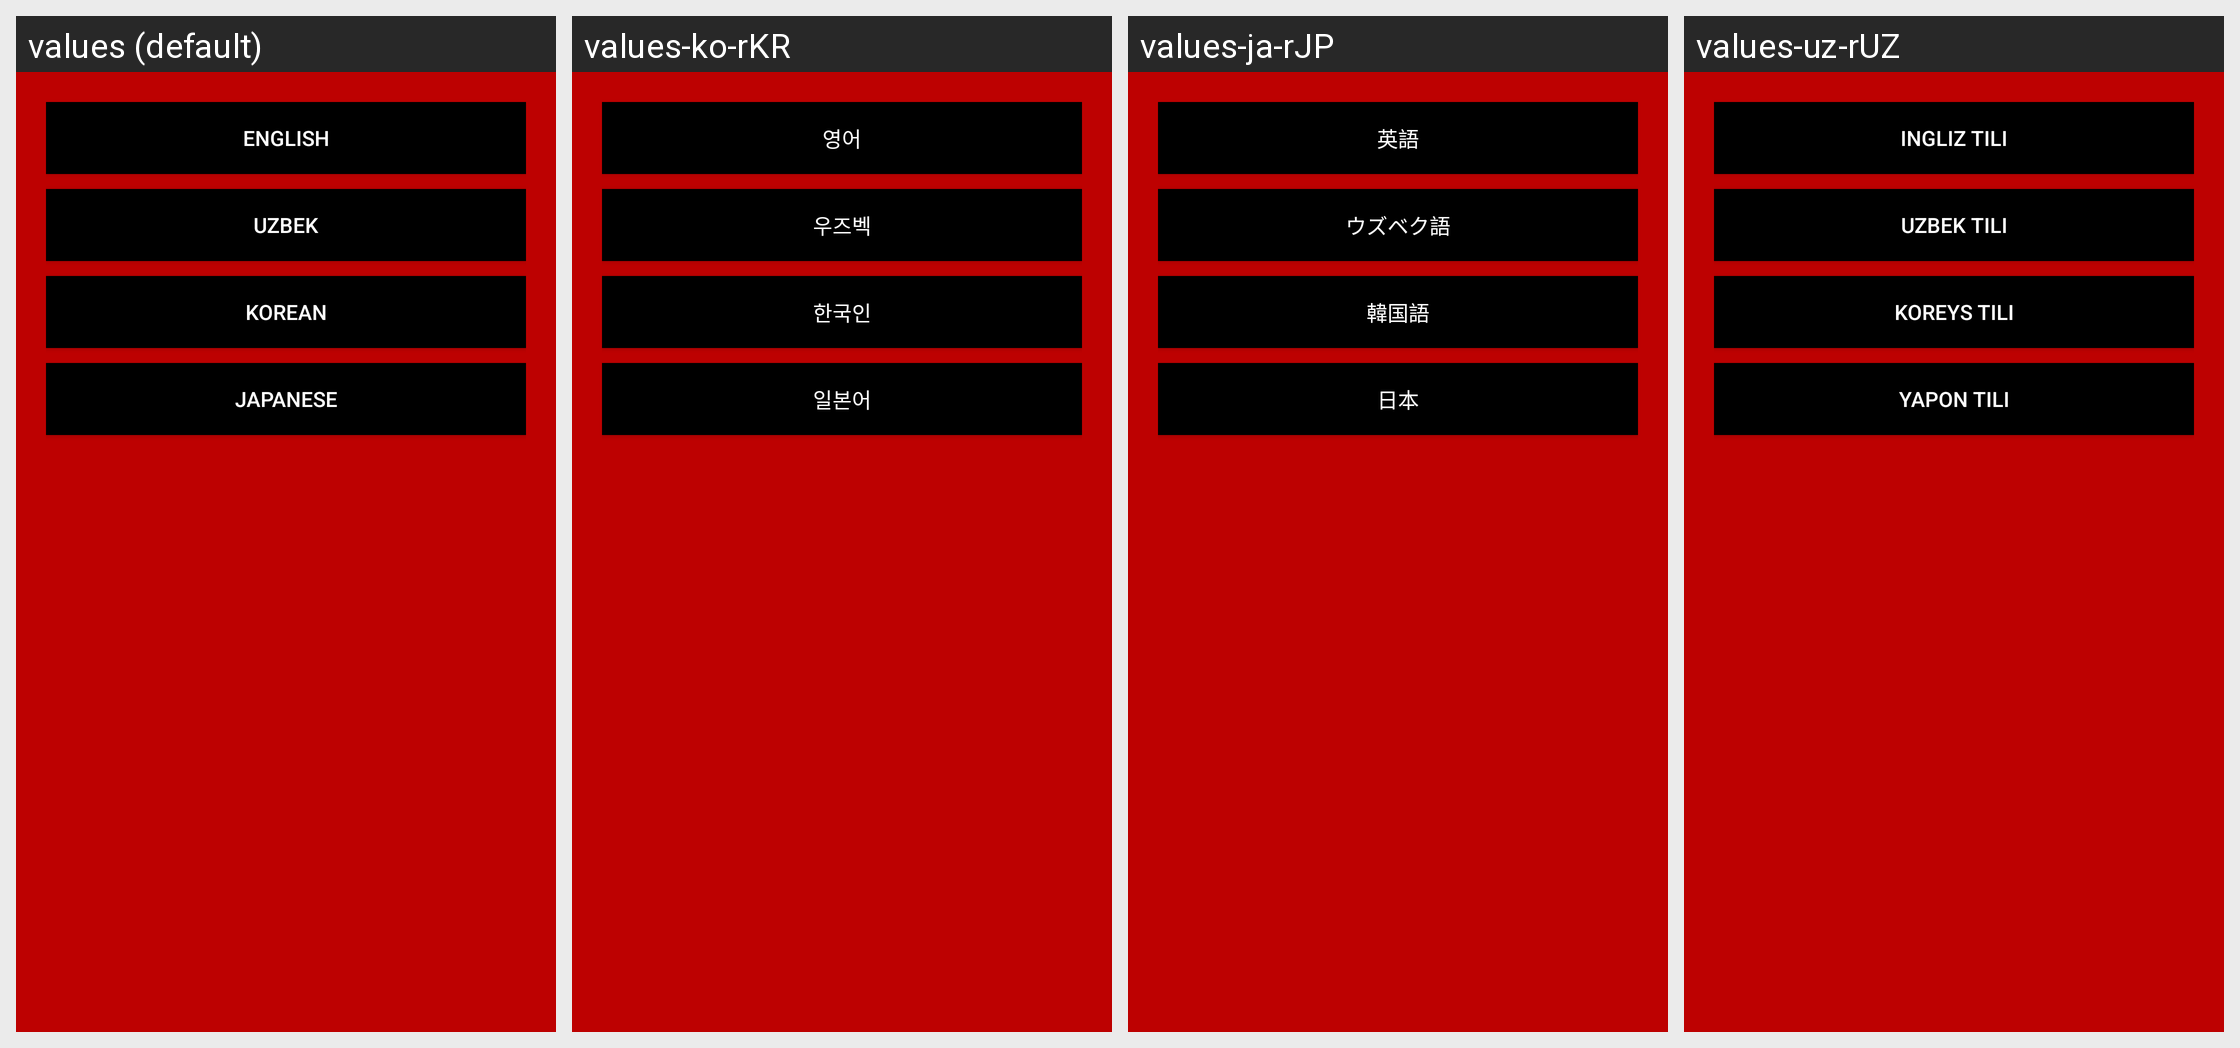

For this localized Android screen grid, give each drawn string resource with its value in every locale shown.
Android screen res/layout/activity_language.xml rendered under 4 locales, left to right: values (default), values-ko-rKR, values-ja-rJP, values-uz-rUZ. Device: Nexus 5 (rendered at 1080×1920; each locale shown at half size, 540×960, under a caption strip naming it); theme Theme.Design.NoActionBar.
Strings drawn on this screen, with the default value and each locale's value (text and hints the layout hard-codes, and strings that could not be matched under every locale, appear in the picture but are not listed):

str_english
  values: English
  values-ko-rKR: 영어
  values-ja-rJP: 英語
  values-uz-rUZ: Ingliz tili

str_uzbek
  values: Uzbek
  values-ko-rKR: 우즈벡
  values-ja-rJP: ウズベク語
  values-uz-rUZ: Uzbek tili

str_korean
  values: Korean
  values-ko-rKR: 한국인
  values-ja-rJP: 韓国語
  values-uz-rUZ: Koreys tili

str_japanese
  values: Japanese
  values-ko-rKR: 일본어
  values-ja-rJP: 日本
  values-uz-rUZ: Yapon tili
